The GitHub repository militarychelick/mango_neiroset contains a labelled image folder "data_split" with 8 categories: anthracnose, bacterial canker, cutting weevil, die back, gall midge, healthy, powdery mildew, sooty mould. Examples follow, each with its label.

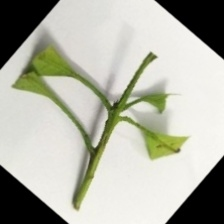
Label: cutting weevil

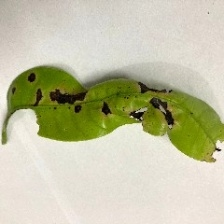
Label: anthracnose

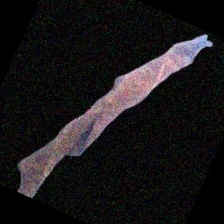
Label: die back

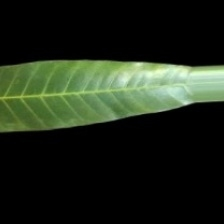
Label: healthy

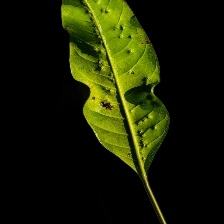
Label: gall midge

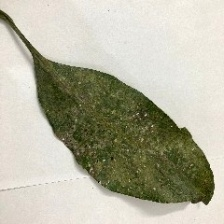
Label: powdery mildew
